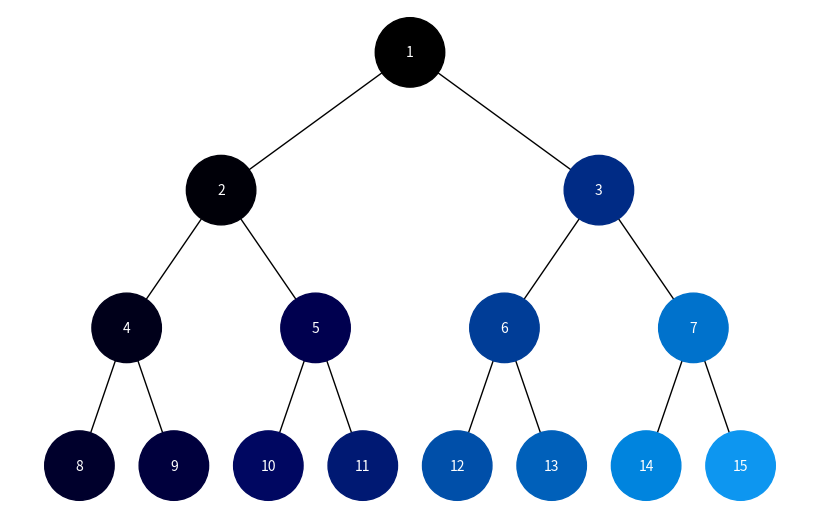
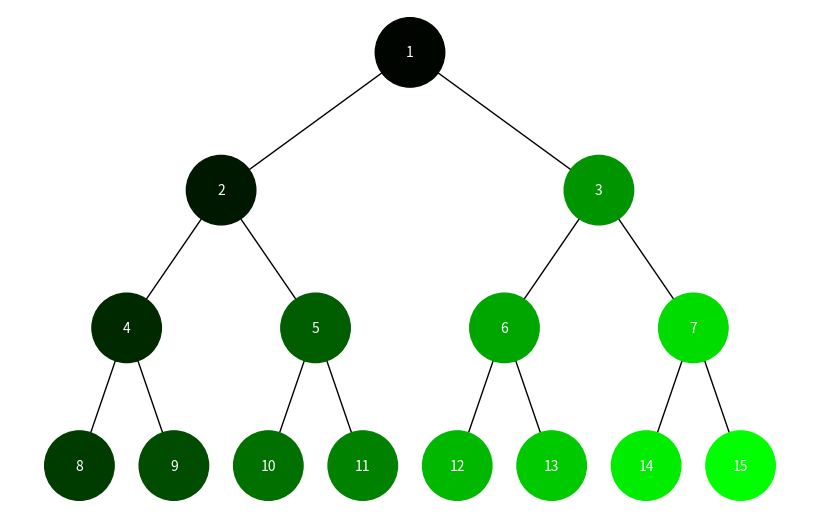

These figures' Python source, in order:
import uuid
import networkx as nx
import matplotlib.pyplot as plt
from collections import deque

class Node:
    def __init__(self, key):
        self.left = None
        self.right = None
        self.val = key
        self.id = str(uuid.uuid4())
        self.color = None  

    def add_edges(self, graph, node, pos, x=0, y=0, layer=1):
        if node is not None:
            graph.add_node(node.id, label=node.val)
            if node.left:
                graph.add_edge(node.id, node.left.id)
                l = x - 1 / 2 ** layer
                pos[node.left.id] = (l, y - 1)
                l = self.add_edges(graph, node.left, pos, x=l, y=y - 1, layer=layer + 1)
            if node.right:
                graph.add_edge(node.id, node.right.id)
                r = x + 1 / 2 ** layer
                pos[node.right.id] = (r, y - 1)
                r = self.add_edges(graph, node.right, pos, x=r, y=y - 1, layer=layer + 1)
            self.color = None  
        return graph

    def dfs_traversal(self, visited=None):
        if visited is None:
            visited = set()
        visited.add(self)

        for neighbor in [self.left, self.right]:
            if neighbor and neighbor not in visited:
                neighbor.color = "#FF0000"  
                neighbor.dfs_traversal(visited)

    def bfs_traversal(self):
        queue = deque([self])
        visited = set()

        while queue:
            current_node = queue.popleft()
            if current_node and current_node not in visited:
                current_node.color = "#00FF00"  
                visited.add(current_node)
                for neighbor in [current_node.left, current_node.right]:
                    if neighbor:
                        queue.append(neighbor)
                        neighbor.color = "#00FF00"  

    def draw_tree(self, traversal_type, font_size=10):
        tree = nx.DiGraph()
        pos = {self.id: (0, 0)}
        tree = self.add_edges(tree, self, pos)

        if traversal_type == "DFS":
            self.dfs_traversal()
        elif traversal_type == "BFS":
            self.bfs_traversal()

        colors = self.generate_colors(traversal_type)

        for node_id, node_data in tree.nodes(data=True):
            node_data["color"] = colors.pop(0) 

        labels = {node[0]: node[1]["label"] for node in tree.nodes(data=True)}
        node_colors = [node[1]["color"] for node in tree.nodes(data=True)]
        nodelist = [node[0] for node in tree.nodes(data=True)]  

        plt.figure(figsize=(8, 5))
        nx.draw(
            tree,
            pos=pos,
            labels=labels,
            arrows=False,
            node_size=2500,
            node_color=node_colors,
            font_size=font_size,
            font_color="white",
            nodelist=nodelist  
        )
        plt.show()

    def generate_colors(self, traversal_type):
        if traversal_type == "DFS":
            base_color = (0.05, 0.588, 0.941)  
        elif traversal_type == "BFS":
            base_color = (0, 1, 0)  

        colors = []
        num_colors = 15
        for i in range(num_colors):
            intensity = 0.07 * i
            color = (
                max(0, base_color[0] - intensity),
                max(0, base_color[1] - intensity),
                max(0, base_color[2] - intensity),
            )
            colors.append(color)
        return colors[::-1]

def main():
    root = Node(1)
    root.left = Node(2)
    root.left.left = Node(4)
    root.left.right = Node(5)
    root.left.left.left = Node(8)
    root.left.left.right = Node(9)
    root.left.right.left = Node(10)
    root.left.right.right = Node(11)
    root.right = Node(3)
    root.right.left = Node(6)
    root.right.right = Node(7)
    root.right.left.left = Node(12)
    root.right.left.right = Node(13)
    root.right.right.left = Node(14)
    root.right.right.right = Node(15)
    
    print("\nDFS:")
    root.draw_tree(traversal_type="DFS")  
    print("\nBFS:")
    root.draw_tree(traversal_type="BFS")  

if __name__ == "__main__":
    main()
